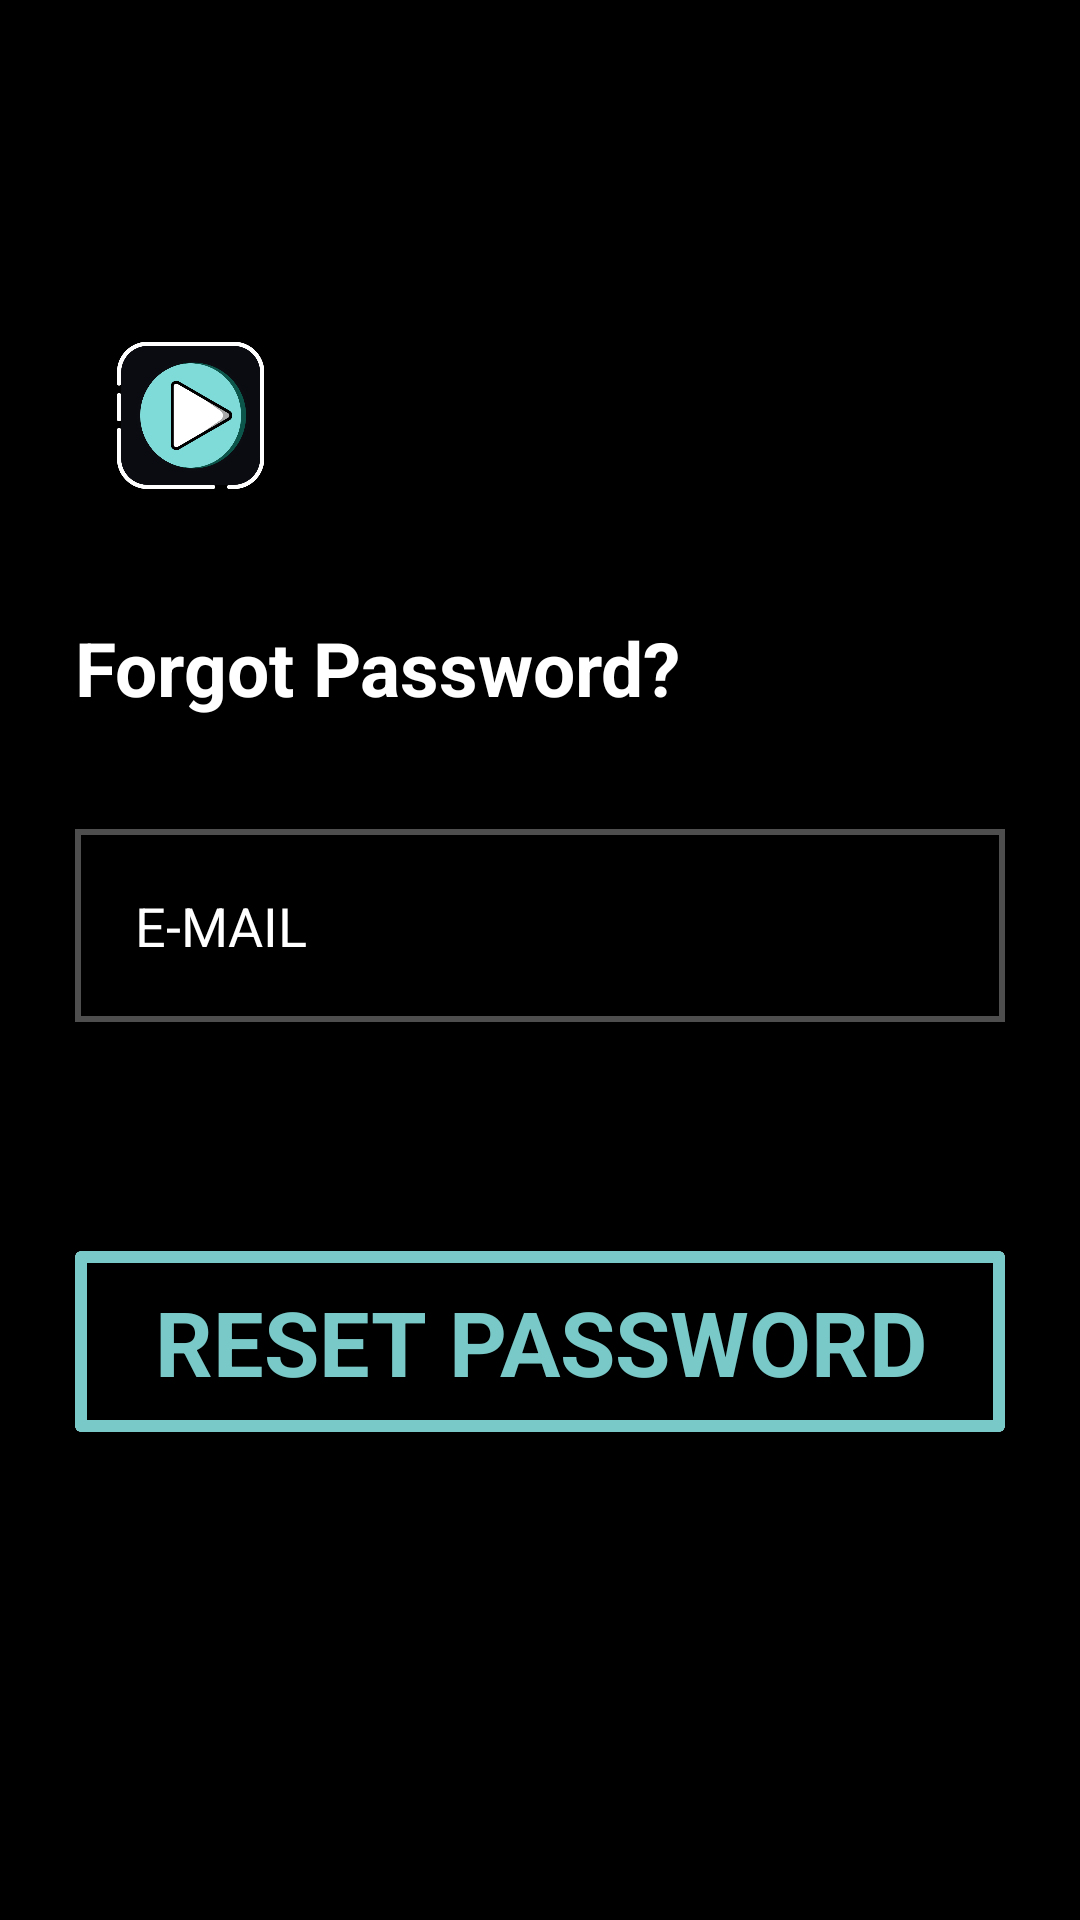

This screen was rendered from an Android layout file. Write that file and the resources it references.
<!-- AndroidManifest.xml: application theme AppTheme -->
<!-- res/layout/activity_forget_password.xml -->
<?xml version="1.0" encoding="utf-8"?>
<androidx.constraintlayout.widget.ConstraintLayout xmlns:android="http://schemas.android.com/apk/res/android"
    xmlns:app="http://schemas.android.com/apk/res-auto"
    xmlns:tools="http://schemas.android.com/tools"
    android:id="@+id/main"
    android:layout_width="match_parent"
    android:background="@color/black"
    android:layout_height="match_parent"
    tools:context=".FORGET_PASSWORD">
    <ImageView

        android:id="@+id/imageView5"
        android:layout_width="75dp"
        android:layout_height="75dp"
        android:src="@drawable/logo"
        app:layout_constraintBottom_toBottomOf="parent"
        app:layout_constraintEnd_toEndOf="parent"
        app:layout_constraintHorizontal_bias="0.091"
        app:layout_constraintStart_toStartOf="parent"
        app:layout_constraintTop_toTopOf="parent"
        app:layout_constraintVertical_bias="0.179" />

    <TextView
        android:id="@+id/textView10"
        android:layout_width="match_parent"
        android:layout_height="wrap_content"
        android:text="Forgot Password?"
        android:layout_marginEnd="25dp"
        android:textSize="25dp"
        android:textStyle="bold"
        android:textColor="@color/white"
        android:layout_marginStart="25dp"
        app:layout_constraintBottom_toBottomOf="parent"
        app:layout_constraintEnd_toEndOf="parent"
        app:layout_constraintHorizontal_bias="0.112"
        app:layout_constraintStart_toStartOf="parent"
        app:layout_constraintTop_toBottomOf="@+id/imageView5"
        app:layout_constraintVertical_bias="0.069" />


    <androidx.constraintlayout.widget.ConstraintLayout
        android:id="@+id/constraintLayout"
        android:layout_width="match_parent"
        android:layout_height="wrap_content"
        android:layout_marginHorizontal="25dp"
        android:background="@drawable/edit_text_of_signin"
        android:padding="5dp"
        app:layout_constraintBottom_toBottomOf="parent"
        app:layout_constraintEnd_toEndOf="parent"

        app:layout_constraintStart_toStartOf="parent"
        app:layout_constraintTop_toBottomOf="@+id/textView10"
        app:layout_constraintVertical_bias="0.110000014">

        <EditText
            android:id="@+id/reset_password_email"
            android:layout_width="0dp"
            android:layout_height="wrap_content"
            android:background="@color/black"
            android:hint="E-MAIL"
            android:padding="15dp"
            android:textColor="@color/cyan"
            android:textColorHint="@color/white"
            android:textSize="18dp"

            app:layout_constraintBottom_toBottomOf="parent"
            app:layout_constraintEnd_toEndOf="parent"
            app:layout_constraintHorizontal_bias="0.0"
            app:layout_constraintStart_toStartOf="parent"
            app:layout_constraintTop_toTopOf="parent"
            app:layout_constraintVertical_bias="0.0" />

    </androidx.constraintlayout.widget.ConstraintLayout>




    <androidx.cardview.widget.CardView
        android:layout_width="match_parent"
        android:layout_height="wrap_content"
        android:layout_marginStart="25dp"
        android:layout_marginEnd="25dp"
        android:background="@drawable/add_new_playlist_button_drawable"
        android:clickable="true"
        app:layout_constraintBottom_toBottomOf="parent"
        app:layout_constraintEnd_toEndOf="@+id/constraintLayout"
        app:layout_constraintStart_toStartOf="@+id/constraintLayout"
        app:layout_constraintTop_toBottomOf="@+id/constraintLayout"
        app:layout_constraintVertical_bias="0.32">


        <TextView
            android:layout_width="match_parent"
            android:layout_height="wrap_content"
            android:background="@drawable/add_new_playlist_button_drawable"
            android:gravity="center"
            android:onClick="RESET_PASSWORD"
            android:padding="10dp"
            android:text="RESET PASSWORD"
            android:textColor="@color/cyan"
            android:textSize="30dp"

            android:textStyle="bold" />
    </androidx.cardview.widget.CardView>

</androidx.constraintlayout.widget.ConstraintLayout>
<!-- resources referenced by this layout -->
<resources>
  <color name="black">#FF000000</color>
  <color name="cyan">#79C9C8</color>
  <color name="white">#FFFFFFFF</color>
  <!-- drawable add_new_playlist_button_drawable (drawable) -->
  <?xml version="1.0" encoding="utf-8"?>
  <layer-list xmlns:android="http://schemas.android.com/apk/res/android">
      <item >
          <shape android:shape="rectangle">
              <solid android:color="@color/cyan"/>
          </shape>
      </item>
  
      <item android:left="4dp" android:right="4dp" android:bottom="4dp" android:top="4dp">
          <shape android:shape="rectangle">
              <solid android:color="@color/black"/>
          </shape>
      </item>
      <item>
          <ripple android:color="@color/cyan"/>
      </item>
  
  </layer-list>
  <!-- drawable edit_text_of_signin (drawable) -->
  <?xml version="1.0" encoding="utf-8"?>
  <layer-list xmlns:android="http://schemas.android.com/apk/res/android">
      <item >
          <shape android:shape="rectangle">
              <solid android:color="@color/gray"/>
  
          </shape>
      </item>
  
      <item android:left="2dp" android:right="2dp" android:bottom="2dp" android:top="2dp" >
          <shape android:shape="rectangle" >
              <solid android:color="@color/black"/>
          </shape>
      </item>
  
  
  </layer-list>
  <!-- drawable logo: png bitmap (drawable, 28802 bytes) -->
  <style name="AppTheme" parent="Theme.AppCompat.Light.NoActionBar">
          
          <item name="android:navigationBarColor">@color/black</item>
  
          
          <item name="android:windowFullscreen">true</item>
      </style>
  <color name="gray">#4e4e4e</color>
</resources>
